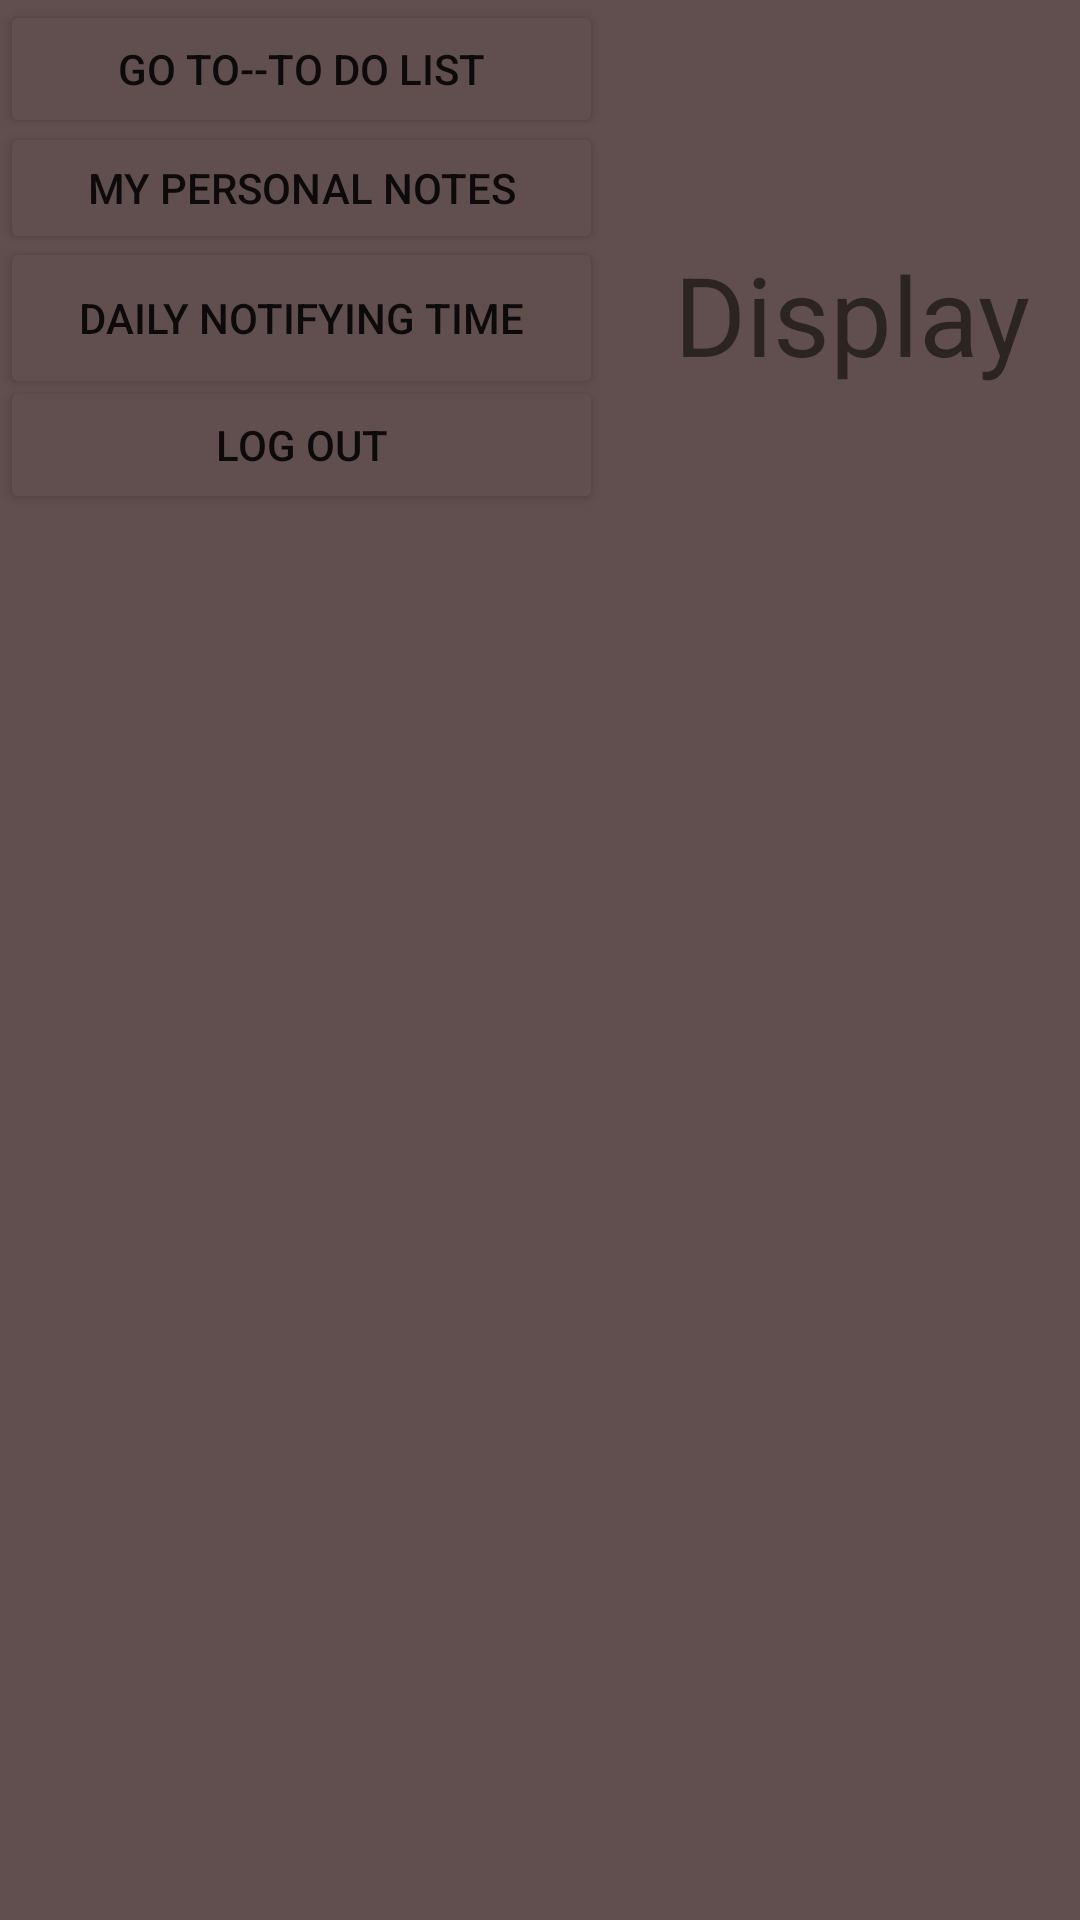

Here is an Android app screen rendered from its layout file. Give the layout XML and the strings, colors and styles it references.
<!-- AndroidManifest.xml: application theme Theme.KSAGTRACKER -->
<!-- res/layout/activity_moreoptions.xml -->
<?xml version="1.0" encoding="utf-8"?>
<androidx.constraintlayout.widget.ConstraintLayout xmlns:android="http://schemas.android.com/apk/res/android"
    xmlns:app="http://schemas.android.com/apk/res-auto"
    xmlns:tools="http://schemas.android.com/tools"
    android:layout_width="match_parent"
    android:layout_height="match_parent"
    android:background="#614E4E"
    tools:context=".moreoptions">

    <Button
        android:id="@+id/logout"
        android:layout_width="201dp"
        android:layout_height="46dp"
        android:text="LOG OUT"
        app:backgroundTint="#614E4E"
        app:layout_constraintBottom_toBottomOf="parent"
        app:layout_constraintEnd_toEndOf="parent"
        app:layout_constraintHorizontal_bias="0.0"
        app:layout_constraintStart_toStartOf="parent"
        app:layout_constraintTop_toTopOf="parent"
        app:layout_constraintVertical_bias="0.211" />

    <Button
        android:id="@+id/notes"
        android:layout_width="201dp"
        android:layout_height="44dp"
        android:text="MY PERSONAL NOTES"
        app:backgroundTint="#614E4E"
        app:layout_constraintBottom_toBottomOf="parent"
        app:layout_constraintEnd_toEndOf="parent"
        app:layout_constraintHorizontal_bias="0.0"
        app:layout_constraintStart_toStartOf="parent"
        app:layout_constraintTop_toTopOf="parent"
        app:layout_constraintVertical_bias="0.068" />

    <Button
        android:id="@+id/todo"
        android:layout_width="201dp"
        android:layout_height="46dp"
        android:text="GO TO--TO DO LIST"
        app:backgroundTint="#614E4E"
        app:layout_constraintBottom_toBottomOf="parent"
        app:layout_constraintEnd_toEndOf="parent"
        app:layout_constraintHorizontal_bias="0.0"
        app:layout_constraintStart_toStartOf="parent"
        app:layout_constraintTop_toTopOf="parent"
        app:layout_constraintVertical_bias="0.0" />

    <Button
        android:id="@+id/dailytime"
        android:layout_width="201dp"
        android:layout_height="54dp"
        android:text="DAILY NOTIFYING TIME"
        app:backgroundTint="#614E4E"
        app:layout_constraintBottom_toBottomOf="parent"
        app:layout_constraintEnd_toEndOf="parent"
        app:layout_constraintHorizontal_bias="0.0"
        app:layout_constraintStart_toStartOf="parent"
        app:layout_constraintTop_toTopOf="parent"
        app:layout_constraintVertical_bias="0.135" />

    <TextView
        android:id="@+id/timing"
        android:layout_width="119dp"
        android:layout_height="52dp"
        android:autoSizeTextType="uniform"
        android:text="Display"
        app:layout_constraintBottom_toBottomOf="parent"
        app:layout_constraintEnd_toEndOf="parent"
        app:layout_constraintHorizontal_bias="0.593"
        app:layout_constraintStart_toEndOf="@+id/dailytime"
        app:layout_constraintTop_toTopOf="parent"
        app:layout_constraintVertical_bias="0.136" />
</androidx.constraintlayout.widget.ConstraintLayout>
<!-- resources referenced by this layout -->
<resources>
  <style name="Theme.KSAGTRACKER" parent="Theme.MaterialComponents.DayNight.DarkActionBar">
          
          <item name="colorPrimary">@color/purple_500</item>
          <item name="colorPrimaryVariant">@color/purple_700</item>
          <item name="colorOnPrimary">@color/white</item>
          
          <item name="colorSecondary">@color/teal_200</item>
          <item name="colorSecondaryVariant">@color/teal_700</item>
          <item name="colorOnSecondary">@color/black</item>
          
          <item name="android:statusBarColor" tools:targetApi="l">?attr/colorPrimaryVariant</item>
          
      </style>
  <!-- not gathered from this repository: default colours our renderer supplied (Android Studio template values) -->
  <color name="purple_500">#FF6200EE</color>
  <color name="purple_700">#FF3700B3</color>
  <color name="teal_200">#FF03DAC5</color>
  <color name="teal_700">#FF018786</color>
  <color name="black">#FF000000</color>
  <color name="white">#FFFFFFFF</color>
</resources>
